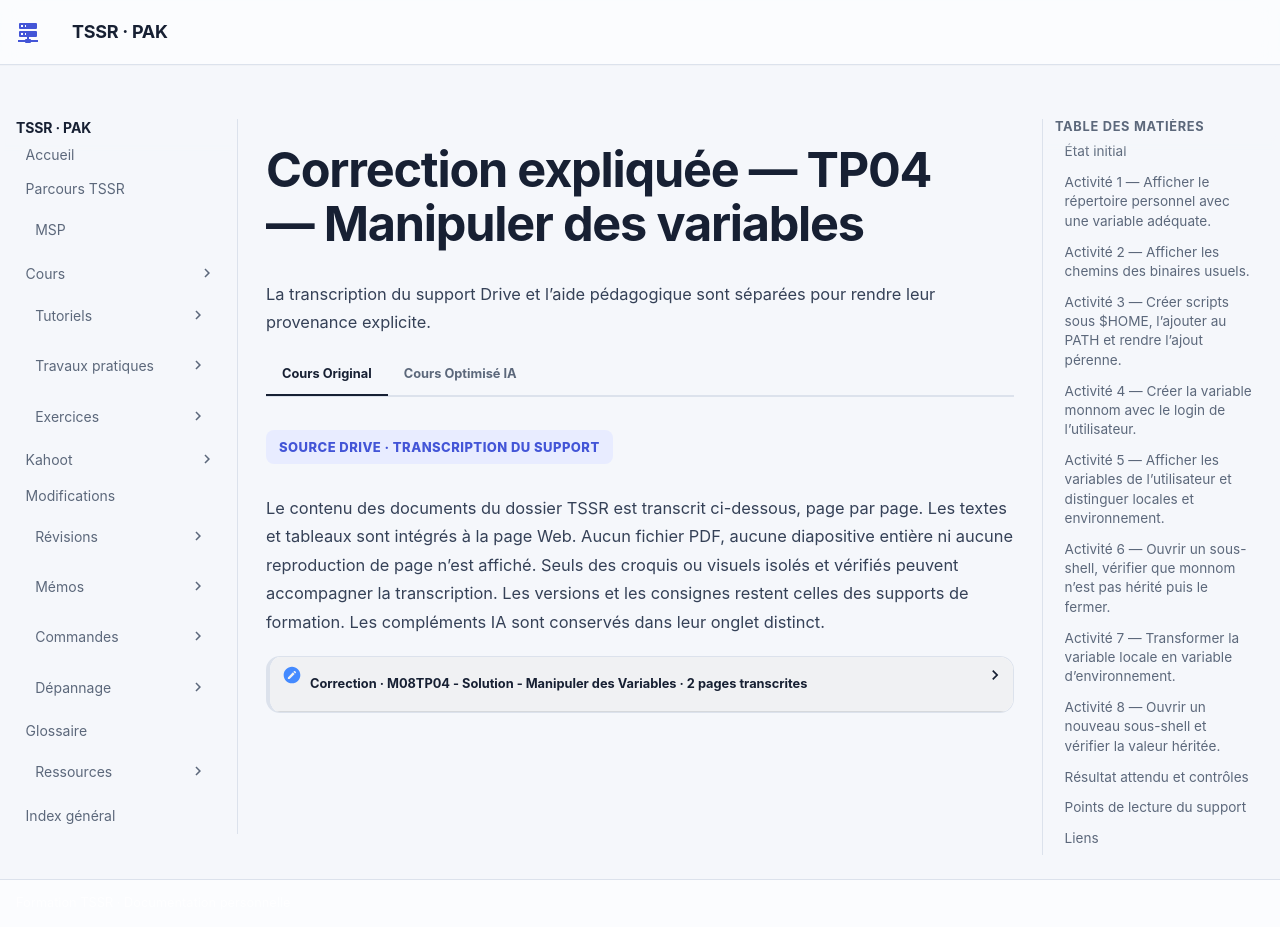

repository: sk34pk25/tssr-cours · page: tp/utilisation-linux/module-08/tp4-corrections/index.html · generator: mkdocs

# Correction expliquée — TP04 — Manipuler des variables

Comparer cette correction à sa propre tentative. Les commandes pédagogiques sont expliquées ici et la transcription du corrigé reste dans **Cours Original**.

## État initial

Utiliser le Bash du compte de laboratoire et repérer le fichier de configuration chargé dans une nouvelle session interactive. Conserver sa version initiale avant de l’éditer.

## Activité 1 — Afficher le répertoire personnel avec une variable adéquate.

Pour afficher le chemin :

```bash
printf '%s\n' "$HOME"
```
La correction utilise ls $HOME ou ls ~ : ces commandes affichent son contenu. Pour reproduire cette interprétation :

```bash
ls "$HOME"
```

## Activité 2 — Afficher les chemins des binaires usuels.

```bash
printf '%s\n' "$PATH"
```
Le document utilise echo $PATH ; chaque répertoire est séparé par un deux-points.

## Activité 3 — Créer scripts sous $HOME, l’ajouter au PATH et rendre l’ajout pérenne.

```bash
mkdir -p "$HOME/scripts"
export PATH="$PATH:$HOME/scripts"
```

Ajouter une seule fois dans **$HOME/.bashrc** la ligne suivante, telle quelle :

```bash
export PATH="$PATH:$HOME/scripts"
```

Vérifier le PATH d’un nouveau shell interactif. Le slash ajouté avant $HOME dans la correction n’est pas nécessaire.

## Activité 4 — Créer la variable monnom avec le login de l’utilisateur.

```bash
monnom="$LOGNAME"
```
La variante monnom=$(logname) reprend l’autre méthode de la source lorsque logname fonctionne dans la session. Conserver un seul nom de variable pour tout l’exercice.

## Activité 5 — Afficher les variables de l’utilisateur et distinguer locales et environnement.

```bash
set
env
```
env, employé par la correction, ne présente que l’environnement exporté ; set permet de retrouver aussi monnom local dans le shell courant.

## Activité 6 — Ouvrir un sous-shell, vérifier que monnom n’est pas hérité puis le fermer.

```bash
bash
printf '%s\n' "$monnom"
exit
```
Avant export, le nouveau shell ne reçoit pas la variable locale ; revenir au parent pour la suite.

## Activité 7 — Transformer la variable locale en variable d’environnement.

```bash
export monnom
```

## Activité 8 — Ouvrir un nouveau sous-shell et vérifier la valeur héritée.

```bash
bash
printf '%s\n' "$monnom"
exit
```
Cette fois le login doit être visible. Quitter le sous-shell ramène au parent ; l’enfant ne modifie pas automatiquement les variables de son parent.

## Résultat attendu et contrôles

| Contrôle | Trace attendue |
| --- | --- |
| Configuration | Vérifier le chemin du répertoire personnel et la présence de `$HOME/scripts` dans le `PATH` d’un nouveau Bash interactif. |
| Environnement | Comparer la valeur de `monnom` dans un sous-shell avant et après export. Revenir au parent entre les deux observations. |

## Points de lecture du support

!!! note "Lecture de la source"
    Les sources alternent monnom et monom. La pratique emploie monnom de façon cohérente dans l’affectation, l’export et les vérifications.

!!! note "Lecture de la source"
    La source ajoute /$HOME/scripts au PATH et utilise echo avec expansion immédiate pour .bashrc. L’aide utilise $HOME/scripts et une ligne de configuration dont les variables restent littérales.

## Liens

- [Énoncé](tp4-enonces.md)
- [Cours du module](../../../modules/04-utilisation-gnu-linux/module-08-mecanismes-linux-et-bash-avance.md)
- [Fiche de révision](../../../revision/utilisation-linux/module-08-mecanismes-linux-et-bash-avance.md)
- [Tous les ateliers du module](index.md)
